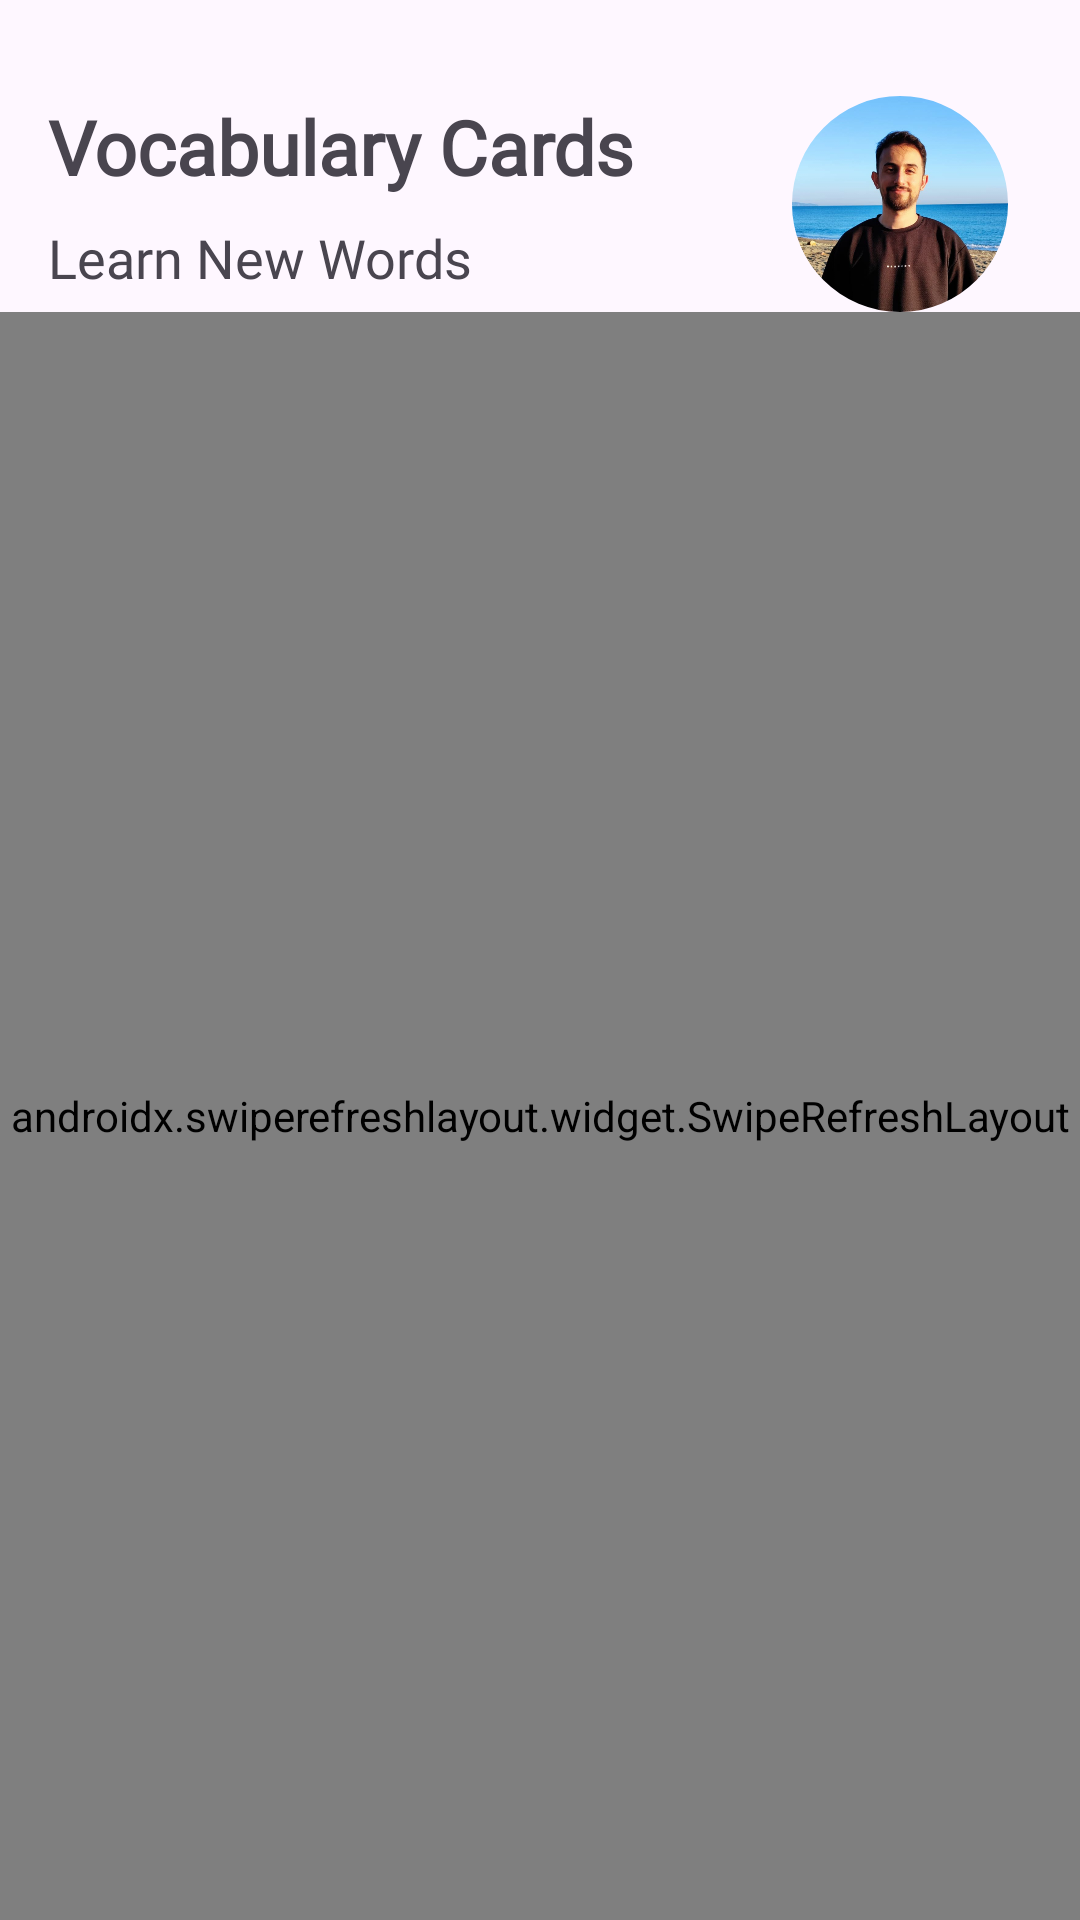

The Android layout XML behind this screen, and the referenced resources:
<!-- AndroidManifest.xml: application theme Theme.ShuffleAndLearn -->
<!-- res/layout/fragment_home.xml -->
<?xml version="1.0" encoding="utf-8"?>
<androidx.constraintlayout.widget.ConstraintLayout xmlns:android="http://schemas.android.com/apk/res/android"
    xmlns:tools="http://schemas.android.com/tools"
    android:layout_width="match_parent"
    android:layout_height="match_parent"
    xmlns:app="http://schemas.android.com/apk/res-auto"
    tools:context=".ui.home.HomeFragment">

    <TextView
        android:id="@+id/home_title"
        android:layout_width="wrap_content"
        android:layout_height="wrap_content"
        android:layout_marginStart="16dp"
        android:layout_marginTop="32dp"
        android:text="@string/home_title"
        android:fontFamily="@font/fredoka_bold"
        android:textFontWeight="900"
        android:textSize="25sp"
        app:layout_constraintStart_toStartOf="parent"
        app:layout_constraintTop_toTopOf="parent"
        tools:ignore="MissingConstraints"
        tools:targetApi="p" />

    <TextView
        android:id="@+id/home_subtitle"
        android:layout_width="wrap_content"
        android:layout_height="wrap_content"
        android:layout_marginStart="16dp"
        android:layout_marginTop="8dp"
        android:layout_marginBottom="6dp"
        android:fontFamily="@font/fredoka_semibold"
        android:text="@string/home_subtitle"
        android:textSize="18sp"
        app:layout_constraintBottom_toTopOf="@+id/swipeRefreshLayout"
        app:layout_constraintStart_toStartOf="parent"
        app:layout_constraintTop_toBottomOf="@+id/home_title"
        tools:ignore="MissingConstraints" />

    <com.google.android.material.imageview.ShapeableImageView
        android:id="@+id/shapeableImageView"
        android:layout_width="72dp"
        android:layout_height="72dp"
        android:layout_marginTop="32dp"
        android:layout_marginEnd="24dp"
        android:scaleType="centerCrop"
        android:src="@drawable/user_foto"
        app:layout_constraintEnd_toEndOf="parent"
        app:layout_constraintTop_toTopOf="parent"
        app:shapeAppearanceOverlay="@style/ShapeAppearanceOverlay.App.CornerSize50Percent" />


    <androidx.swiperefreshlayout.widget.SwipeRefreshLayout
        android:id="@+id/swipeRefreshLayout"
        android:layout_width="0dp"
        android:layout_height="0dp"
        app:layout_constraintTop_toBottomOf="@id/shapeableImageView"
        app:layout_constraintBottom_toBottomOf="parent"
        app:layout_constraintStart_toStartOf="parent"
        app:layout_constraintEnd_toEndOf="parent">


    <androidx.recyclerview.widget.RecyclerView
        android:id="@+id/wordRecyclerView"
        android:layout_width="match_parent"
        android:layout_height="0dp"
        android:layout_marginTop="32dp" />

    </androidx.swiperefreshlayout.widget.SwipeRefreshLayout>

</androidx.constraintlayout.widget.ConstraintLayout>
<!-- resources referenced by this layout -->
<resources>
  <!-- drawable user_foto: png bitmap (drawable, 563104 bytes) -->
  <string name="home_subtitle">Learn New Words</string>
  <string name="home_title">Vocabulary Cards</string>
  <style name="ShapeAppearanceOverlay.App.CornerSize50Percent" parent="Theme.MaterialComponents">
          <item name="cornerSize">50%</item>
      </style>
  <style name="Theme.ShuffleAndLearn" parent="Base.Theme.ShuffleAndLearn">
          <item name="colorPrimary">@color/purple_500</item>
          <item name="colorPrimaryVariant">@color/purple_700</item>
          <item name="colorOnPrimary">@color/white</item>
          
          <item name="colorSecondary">@color/teal_200</item>
          <item name="colorSecondaryVariant">@color/teal_700</item>
          <item name="colorOnSecondary">@color/black</item>
          
          <item name="android:statusBarColor" tools:targetApi="l">?attr/colorPrimaryVariant</item>
          
          <item name="mainTextColor">@color/teal_900</item>
          <item name="appBackgroundColor">@color/black_50</item>
          <item name="appContainerColor">@color/white</item>
          <item name="bottomNavColor">#f7f8fb</item>
          <item name="transparentBtnTextColor">#83a1ab</item>
          <item name="bottomNavItemsColor">@color/teal_900</item>
          <item name="itemCurveBgColor">@color/teal_650</item>
          <item name="furniColor">@color/teal_900</item>
          <item name="itemFragmentDescriptionText">@color/black_500</item>
      </style>
  <style name="Base.Theme.ShuffleAndLearn" parent="Theme.Material3.DayNight.NoActionBar">
          
          
      </style>
  <color name="purple_500">#FF6200EE</color>
  <color name="purple_700">#FF3700B3</color>
  <color name="white">#FFFFFFFF</color>
  <color name="teal_200">#81d1ea</color>
  <color name="teal_700">#21849e</color>
  <color name="black">#FF000000</color>
  <color name="teal_900">#114f5a</color>
  <color name="black_50">#f7f8fb</color>
  <color name="teal_650">#5196a2</color>
  <color name="black_500">#8f9093</color>
</resources>
